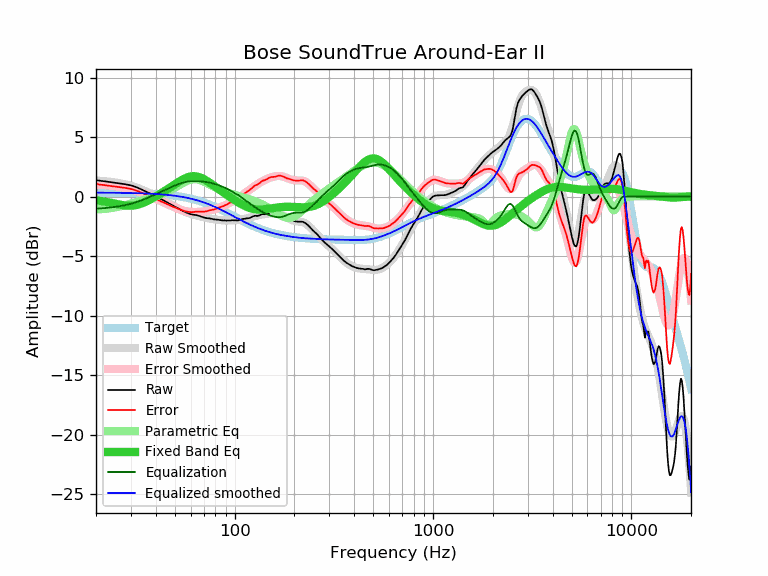

Data behind this chart, as committed beside it:
frequency, raw, error, smoothed, error_smoothed, equalization, parametric_eq, equalized_raw, equalized_smoothed, target
20, 1.39, 1.06, 1.35, 1.02, -1.02, -0.31, 0.37, 0.33, 0.33
21, 1.33, 1.00, 1.32, 1.00, -1.00, -0.36, 0.33, 0.33, 0.33
22, 1.29, 0.96, 1.30, 0.97, -0.97, -0.42, 0.31, 0.32, 0.32
23, 1.24, 0.91, 1.26, 0.94, -0.94, -0.48, 0.29, 0.32, 0.32
24, 1.20, 0.88, 1.23, 0.91, -0.91, -0.54, 0.29, 0.32, 0.32
25, 1.16, 0.84, 1.19, 0.87, -0.87, -0.60, 0.29, 0.32, 0.32
26, 1.12, 0.80, 1.14, 0.83, -0.83, -0.66, 0.29, 0.31, 0.31
27, 1.08, 0.77, 1.09, 0.78, -0.78, -0.71, 0.30, 0.31, 0.31
28, 1.04, 0.73, 1.03, 0.73, -0.73, -0.75, 0.31, 0.31, 0.31
29, 0.99, 0.69, 0.97, 0.67, -0.67, -0.77, 0.32, 0.30, 0.30
30, 0.94, 0.64, 0.90, 0.61, -0.61, -0.77, 0.33, 0.30, 0.30
31, 0.87, 0.58, 0.83, 0.54, -0.54, -0.75, 0.33, 0.29, 0.29
32, 0.78, 0.49, 0.75, 0.47, -0.47, -0.71, 0.31, 0.28, 0.28
33, 0.69, 0.41, 0.67, 0.39, -0.39, -0.65, 0.29, 0.28, 0.28
34, 0.59, 0.31, 0.59, 0.32, -0.32, -0.58, 0.27, 0.27, 0.27
35, 0.50, 0.23, 0.50, 0.23, -0.23, -0.50, 0.26, 0.26, 0.26
36, 0.40, 0.14, 0.41, 0.15, -0.15, -0.40, 0.25, 0.26, 0.26
37, 0.30, 0.05, 0.31, 0.06, -0.06, -0.30, 0.23, 0.25, 0.25
38, 0.20, -0.04, 0.22, -0.02, 0.02, -0.20, 0.22, 0.24, 0.24
39, 0.11, -0.12, 0.12, -0.11, 0.11, -0.10, 0.21, 0.23, 0.23
40, 0.02, -0.20, 0.02, -0.19, 0.19, 0.01, 0.21, 0.22, 0.22
41, -0.07, -0.28, -0.07, -0.28, 0.28, 0.11, 0.20, 0.21, 0.21
42, -0.16, -0.36, -0.16, -0.36, 0.36, 0.22, 0.19, 0.19, 0.19
43, -0.25, -0.43, -0.26, -0.44, 0.44, 0.32, 0.18, 0.18, 0.18
44, -0.34, -0.51, -0.35, -0.51, 0.51, 0.43, 0.17, 0.17, 0.17
45, -0.43, -0.59, -0.44, -0.59, 0.59, 0.53, 0.16, 0.15, 0.15
46, -0.52, -0.66, -0.52, -0.66, 0.66, 0.64, 0.14, 0.14, 0.14
47, -0.61, -0.73, -0.61, -0.73, 0.73, 0.74, 0.12, 0.12, 0.12
48, -0.69, -0.80, -0.70, -0.80, 0.80, 0.84, 0.11, 0.10, 0.10
49, -0.77, -0.86, -0.78, -0.86, 0.86, 0.94, 0.09, 0.09, 0.09
50, -0.85, -0.92, -0.86, -0.93, 0.93, 1.03, 0.07, 0.07, 0.07
51, -0.93, -0.98, -0.94, -0.98, 0.98, 1.13, 0.05, 0.05, 0.05
52, -1.00, -1.03, -1.01, -1.04, 1.04, 1.22, 0.04, 0.03, 0.03
53, -1.08, -1.09, -1.09, -1.09, 1.09, 1.30, 0.01, 0.00, 0.00
54, -1.15, -1.14, -1.15, -1.13, 1.13, 1.38, -0.02, -0.02, -0.02
55, -1.22, -1.18, -1.22, -1.17, 1.17, 1.45, -0.05, -0.04, -0.04
56, -1.28, -1.22, -1.27, -1.21, 1.21, 1.52, -0.08, -0.07, -0.07
57, -1.34, -1.25, -1.33, -1.24, 1.24, 1.58, -0.11, -0.09, -0.09
58, -1.39, -1.28, -1.38, -1.26, 1.26, 1.62, -0.13, -0.12, -0.12
59, -1.44, -1.30, -1.42, -1.28, 1.28, 1.66, -0.17, -0.14, -0.14
60, -1.48, -1.31, -1.46, -1.29, 1.29, 1.69, -0.20, -0.17, -0.17
61, -1.51, -1.31, -1.50, -1.29, 1.29, 1.70, -0.22, -0.20, -0.20
62, -1.53, -1.30, -1.53, -1.30, 1.30, 1.71, -0.24, -0.23, -0.23
63, -1.54, -1.28, -1.56, -1.30, 1.30, 1.71, -0.25, -0.26, -0.26
64, -1.55, -1.26, -1.59, -1.30, 1.30, 1.70, -0.26, -0.29, -0.29
65, -1.58, -1.26, -1.62, -1.29, 1.29, 1.67, -0.29, -0.33, -0.33
66, -1.61, -1.26, -1.64, -1.28, 1.28, 1.64, -0.33, -0.36, -0.36
67, -1.65, -1.26, -1.67, -1.28, 1.28, 1.61, -0.38, -0.39, -0.39
68, -1.69, -1.27, -1.70, -1.27, 1.27, 1.56, -0.42, -0.43, -0.43
69, -1.73, -1.27, -1.72, -1.26, 1.26, 1.51, -0.47, -0.46, -0.46
70, -1.76, -1.27, -1.75, -1.25, 1.25, 1.46, -0.52, -0.50, -0.50
71, -1.79, -1.26, -1.77, -1.24, 1.24, 1.40, -0.56, -0.54, -0.54
72, -1.81, -1.24, -1.79, -1.22, 1.22, 1.34, -0.59, -0.57, -0.57
73, -1.82, -1.21, -1.82, -1.21, 1.21, 1.28, -0.62, -0.61, -0.61
74, -1.82, -1.18, -1.84, -1.19, 1.19, 1.22, -0.64, -0.65, -0.65
75, -1.84, -1.16, -1.85, -1.17, 1.17, 1.15, -0.68, -0.69, -0.69
76, -1.86, -1.14, -1.87, -1.14, 1.14, 1.09, -0.72, -0.73, -0.73
77, -1.88, -1.12, -1.89, -1.12, 1.12, 1.02, -0.76, -0.77, -0.77
78, -1.90, -1.10, -1.90, -1.10, 1.10, 0.95, -0.81, -0.81, -0.81
79, -1.92, -1.08, -1.92, -1.07, 1.07, 0.89, -0.86, -0.85, -0.85
... 553 more rows
